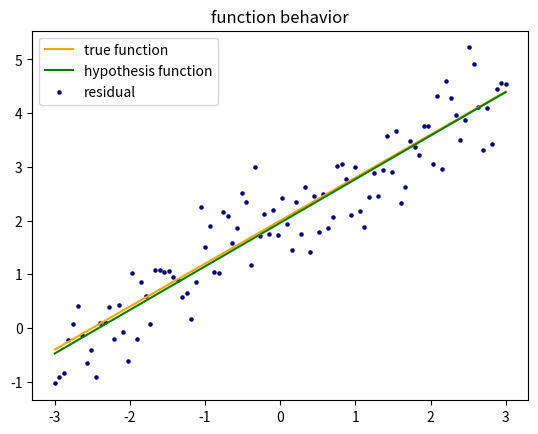
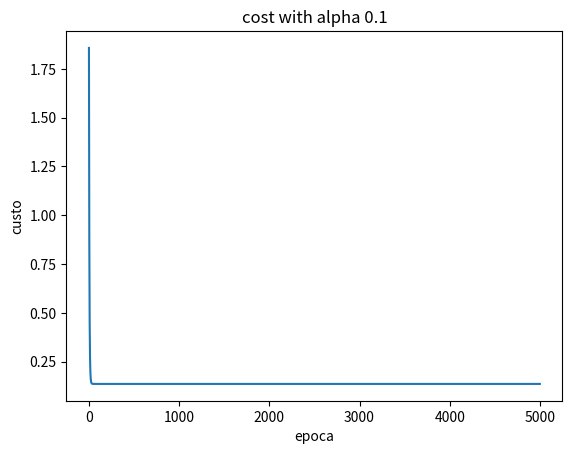
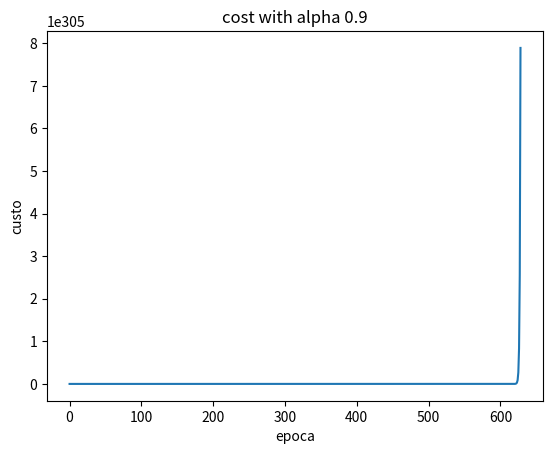
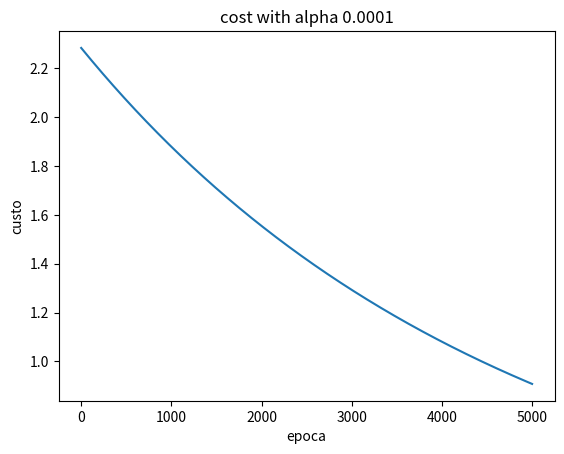

The matplotlib source for these figures, in order:
#Algoritmo de Gradiente Descendente para Regressao Linear

print("Aluna: Thays da Cruz Franco")

#Imports

import numpy as np
import matplotlib.pyplot as plt

#Conjunto de dados de treinamento

def f_true ( x ) :
    return 2 + 0.8 * x

xs = np . linspace ( -3 , 3 , 100)
ys = np . array ( [ f_true ( x ) + np . random . randn () *0.5 for x in xs ] )



#Funcoes do metodo 

#hipotese

def h(x, theta):
    
    theta_0, theta_1 = theta
    return theta_0 + (theta_1 * x)

#custo

def J ( theta , xs , ys ):
    
    n = len(xs)
    erro = 0 
    
    for i in range(n):
      
        erro += (h(xs[i], theta) -  ys[i] )**2
    
    return erro/(2.0*n)

#gradiente

def gradient (j , theta , xs , ys, alpha ) :
    
    s_0, s_1, epoca = 0,0,0
    theta_0, theta_1 = theta
    n = len(xs)
    a = alpha/n
    custo = []
    epc = []
    
    while epoca < j :   
        
        for i in range(n):
            
            s_0 += (h(xs[i], theta) - ys[i])
            s_1 += (h(xs[i], theta) - ys[i])*xs[i]
        
        temp_0 = theta_0 - a * s_0
        temp_1 = theta_1 - a * s_1
        theta = temp_0, temp_1
        
        custo.append(float(J(theta, xs, ys)))
        epc.append(epoca)
            
        epoca += 1
        
    return [theta, custo, epc]

  
''' plota no mesmo grafico : - o modelo / hipotese ( reta )
- a reta original ( true function )
- e os dados com ruido (xs , ys)
'''
def print_modelo ( xs , ys, j, theta, alpha):
    
    x = []
    hip = []
    theta = gradient(j, theta, xs, ys, alpha)[0]
    
    for i in range(len(xs)):
        
        x.append(f_true(xs[i]))
        hip.append( h(xs[i], theta))
    
    plt.plot(xs, x, label = 'true function',  color = 'orange')   
    plt.plot(xs,hip, label = 'hypothesis function' ,  color = 'green')
    plt.title('function behavior');
    plt.scatter(xs, ys, s = 5,  color = 'navy', label = 'residual')
    plt.legend()
    plt.savefig("regressaolinear.png")
    plt.close()
    

print_modelo(xs,ys,600,(4,1), 0.01)
    

#alfa 0.1      

v = gradient(5000, (4,1), xs, ys, 0.1)

f = v[1]
e = v[2]
       
plt.plot(e,f)
plt.title('cost with alpha 0.1');
plt.ylabel("custo")
plt.xlabel("epoca")
plt.savefig("alpha1.png")

plt.close()
   
#alfa 0.9  

l = gradient(5000, (4,1), xs, ys, 0.9)

u = l[1]
o = l[2]
       
plt.plot(o,u)
plt.title('cost with alpha 0.9');
plt.ylabel("custo")
plt.xlabel("epoca")
plt.savefig("alpha09.png")
plt.close()
    
#alfa 0.0001

a1 = gradient(5000, (4,1), xs, ys, 0.0001)

u1 = a1[1]
o1 = a1[2]
       
plt.plot(o1,u1)
plt.title('cost with alpha 0.0001');
plt.ylabel("custo")
plt.xlabel("epoca")
plt.savefig("alpha0001.png")
plt.close()
